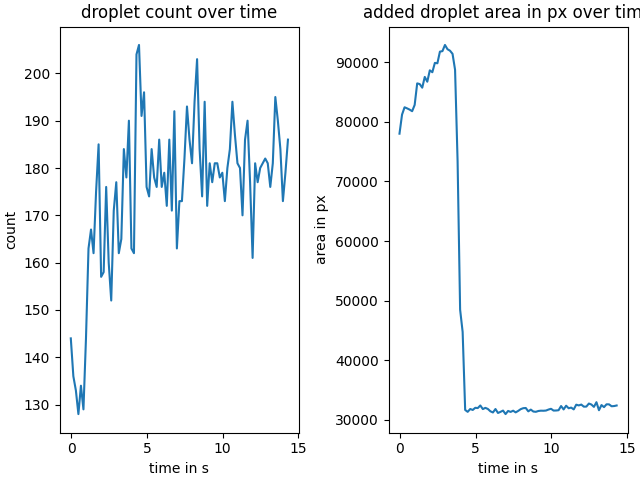

Data behind this chart, as committed beside it:
, droplet_count, time_in_s, added_size
0, 144, -0.01833, 78020
1, 136, 0.15, 81219
2, 133, 0.3167, 82450
3, 128, 0.4833, 82270
4, 134, 0.65, 82061
5, 129, 0.8167, 81792
6, 144, 0.9833, 82846
7, 163, 1.15, 86462
8, 167, 1.317, 86345
9, 162, 1.483, 85742
10, 175, 1.65, 87545
11, 185, 1.817, 86744
12, 157, 1.983, 88651
13, 158, 2.15, 88337
14, 176, 2.317, 89900
15, 160, 2.483, 89839
16, 152, 2.65, 91788
17, 171, 2.817, 91878
18, 177, 2.983, 92912
19, 162, 3.15, 92195
20, 165, 3.317, 91946
21, 184, 3.483, 91421
22, 178, 3.65, 88743
23, 190, 3.817, 73403
24, 163, 3.983, 48482
25, 162, 4.15, 44744
26, 204, 4.317, 31646
27, 206, 4.483, 31331
28, 191, 4.65, 31808
29, 196, 4.817, 31648
30, 176, 4.983, 32009
31, 174, 5.15, 31962
32, 184, 5.317, 32399
33, 178, 5.483, 31793
34, 176, 5.65, 32000
35, 186, 5.817, 31810
36, 176, 5.983, 31418
37, 179, 6.15, 31224
38, 172, 6.317, 31802
39, 186, 6.483, 31140
40, 171, 6.65, 31329
41, 192, 6.817, 31543
42, 163, 6.983, 30951
43, 173, 7.15, 31481
44, 173, 7.317, 31316
45, 182, 7.483, 31522
46, 193, 7.65, 31239
47, 186, 7.817, 31486
48, 181, 7.983, 31781
49, 194, 8.15, 31943
50, 203, 8.317, 31975
51, 184, 8.483, 31413
52, 174, 8.65, 31706
53, 194, 8.817, 31381
54, 172, 8.983, 31335
55, 181, 9.15, 31474
56, 177, 9.317, 31524
57, 181, 9.483, 31513
58, 181, 9.65, 31545
59, 178, 9.817, 31713
... 27 more rows
